Image classification data set "AI-Vision-Classifier-System" (Mahmoud3177Khaled/AI-Vision-Classifier-System on GitHub). Class labels (6): cardboard, glass, metal, paper, plastic, trash.

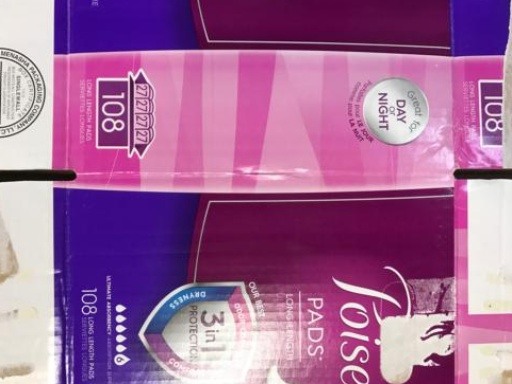
Label: cardboard

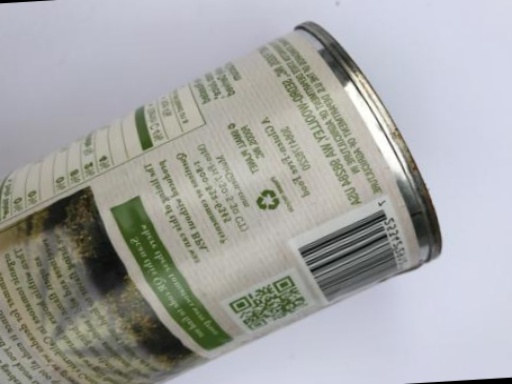
Label: metal

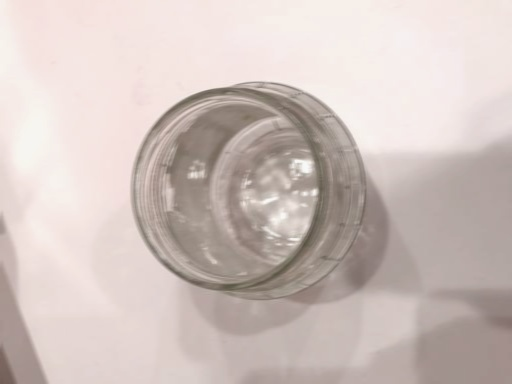
Label: glass

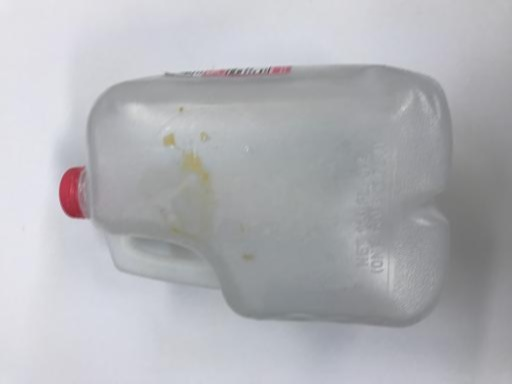
Label: plastic
